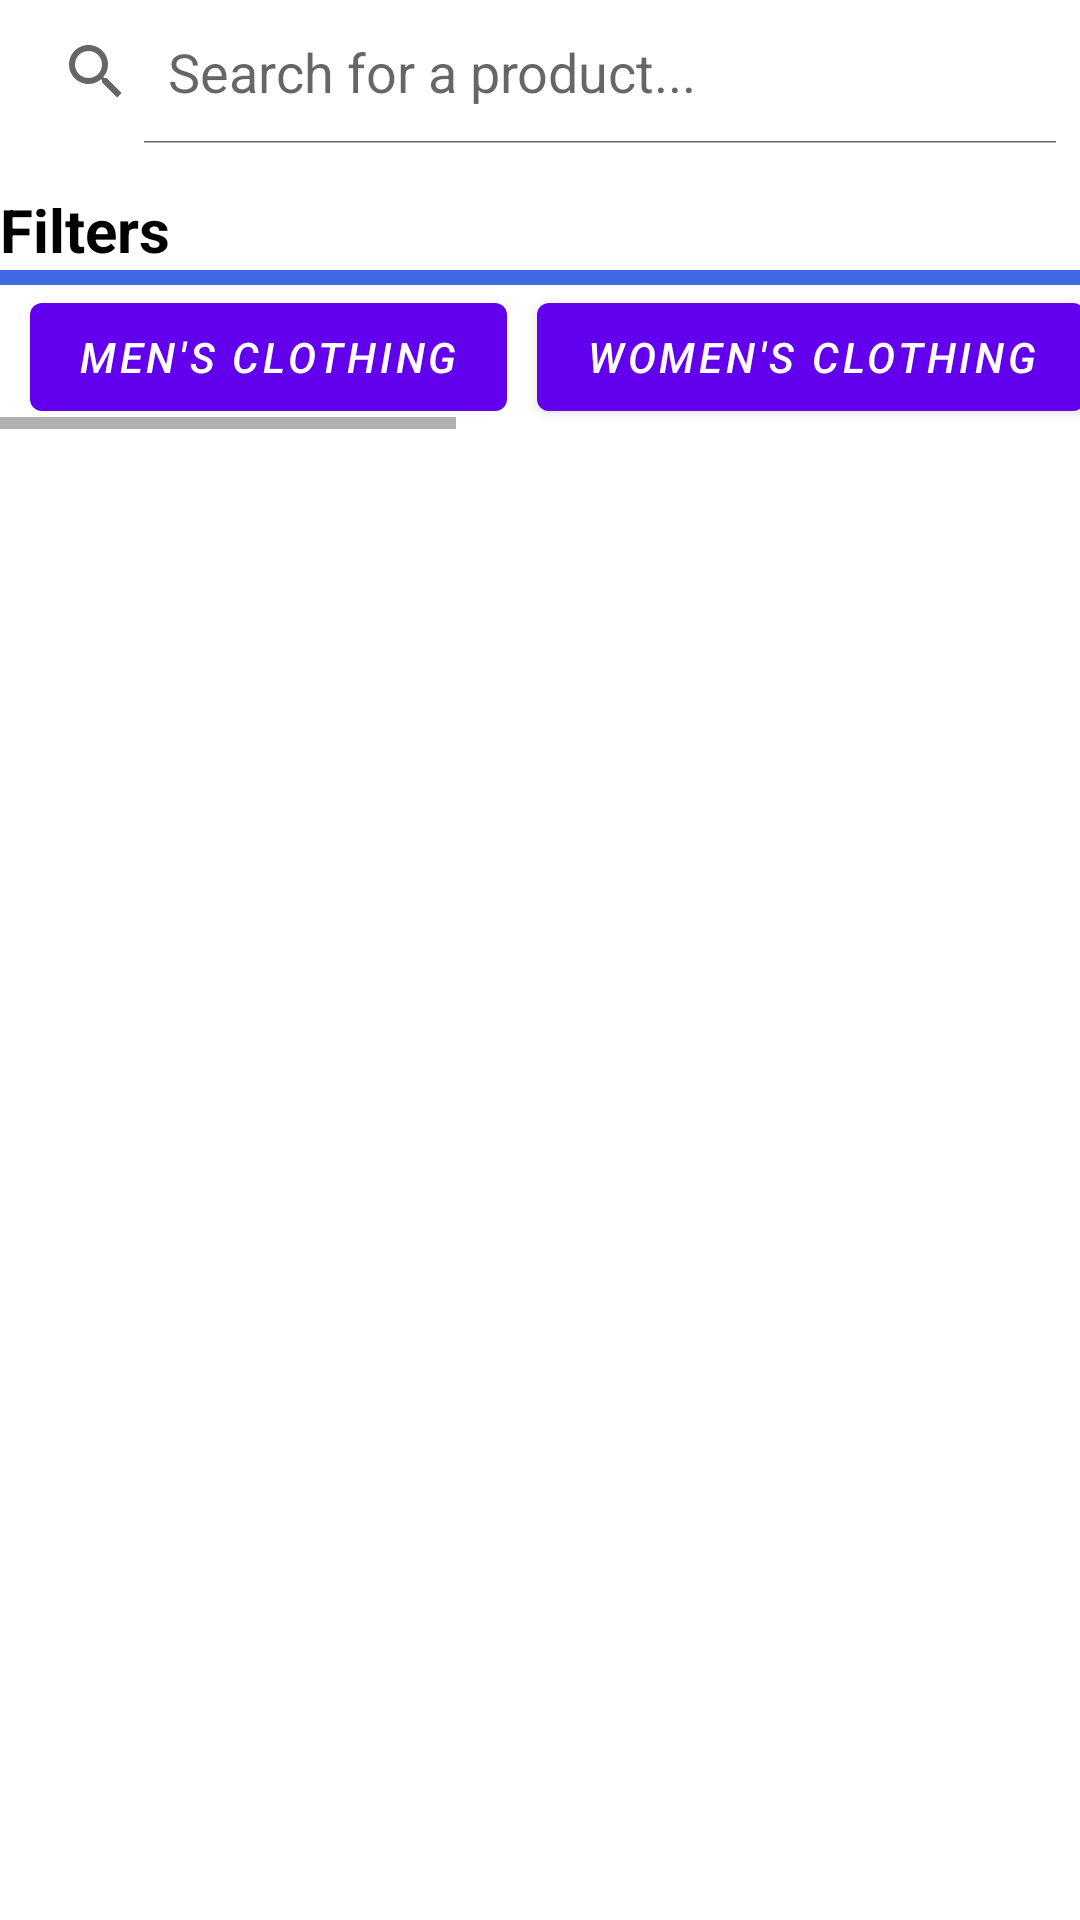

Produce the Android XML layout that renders to this screen, including the resource entries it uses.
<!-- AndroidManifest.xml: application theme Theme.MyShoppingApplication -->
<!-- res/layout/fragment_clothing_category.xml -->
<?xml version="1.0" encoding="utf-8"?>
<FrameLayout xmlns:android="http://schemas.android.com/apk/res/android"
    xmlns:tools="http://schemas.android.com/tools"
    android:layout_width="match_parent"
    android:layout_height="match_parent"
    xmlns:app="http://schemas.android.com/apk/res-auto"
    tools:context=".ui.clothing_category.ClothingCategoryFragment">

    







<LinearLayout
    android:layout_width="match_parent"
    android:layout_height="match_parent"
    android:orientation="vertical">

    <SearchView
        android:id="@+id/svSearchAllProducts"
        android:layout_width="match_parent"
        android:layout_height="wrap_content"
        android:iconifiedByDefault="false"
        android:queryHint="Search for a product..." />

    <TextView
        android:layout_width="wrap_content"
        android:layout_height="wrap_content"
        android:text="Filters"
        android:textStyle="bold"
        android:textColor="@color/black"
        android:layout_marginTop="15dp"
        android:textSize="20sp"
        android:id="@+id/tvFilter"
      />
    <View
        android:layout_width="match_parent"
        android:layout_height="5dp"

        android:background="@color/royal_blue"
        android:layout_below="@id/textView" />

    <HorizontalScrollView
        android:layout_width="wrap_content"
        android:layout_height="wrap_content"
        android:layout_marginBottom="10dp">
        <LinearLayout
            android:layout_width="wrap_content"
            android:layout_height="wrap_content"
            android:orientation="horizontal">


            <Button
                android:layout_marginStart="10dp"
                android:id="@+id/btnMenClothing"
                android:layout_width="wrap_content"
                android:layout_height="wrap_content"
                android:layout_marginEnd="10dp"
                android:textStyle="italic"
                android:text="Men's Clothing"/>

            <Button
                android:id="@+id/btnWomenClothing"
                android:layout_width="wrap_content"
                android:layout_height="wrap_content"
                android:textStyle="italic"
                android:text="Women's Clothing"
                android:layout_marginEnd="10dp"/>


            <Button
                android:id="@+id/btnTops"
                android:layout_width="wrap_content"
                android:layout_height="wrap_content"
                android:layout_marginEnd="10dp"
                android:textStyle="italic"
                android:text="Tops"/>

            <Button

                android:id="@+id/btnBottoms"
                android:layout_width="wrap_content"
                android:layout_height="wrap_content"
                android:layout_marginEnd="10dp"
                android:textStyle="italic"
                android:text="Bottoms"/>


            <Button

                android:id="@+id/btnActivewear"
                android:layout_width="wrap_content"
                android:layout_height="wrap_content"
                android:layout_marginEnd="10dp"
                android:textStyle="italic"
                android:text="Active Wear"/>
            <Button
                android:id="@+id/btnSwimwear"
                android:layout_width="wrap_content"
                android:layout_height="wrap_content"
                android:layout_marginEnd="10dp"
                android:textStyle="italic"
                android:text="Swimwear"/>

        </LinearLayout>




    </HorizontalScrollView>

<ListView
    android:layout_width="match_parent"
    android:layout_height="wrap_content"
    android:id="@+id/lvClothingProducts"
    android:layout_weight="1"


    />




</LinearLayout>

</FrameLayout>
<!-- resources referenced by this layout -->
<resources>
  <color name="black">#000000</color>
  <color name="royal_blue">#4169E1</color>
  <style name="Theme.MyShoppingApplication" parent="Theme.MaterialComponents.DayNight.DarkActionBar">
          
          <item name="colorPrimary">@color/purple_500</item>
          <item name="colorPrimaryVariant">@color/purple_700</item>
          <item name="colorOnPrimary">@color/white</item>
          
          <item name="colorSecondary">@color/teal_200</item>
          <item name="colorSecondaryVariant">@color/teal_700</item>
          <item name="colorOnSecondary">@color/black</item>
          
          <item name="android:statusBarColor">?attr/colorPrimaryVariant</item>
          
      </style>
  <color name="purple_500">#FF6200EE</color>
  <color name="purple_700">#FF3700B3</color>
  <color name="white">#FFFFFF</color>
  <color name="teal_200">#FF03DAC5</color>
  <color name="teal_700">#FF018786</color>
</resources>
